5-way image classification set "Data_new" from GitHub (QMIND-Team/GC_computer_vision); label vocabulary: annies snickerdoodle cinnamon sugar, blue diamond nut thins almond cheddar, blue diamond nut thins almond seasalt, Higgins and Burke naturals peppermint, patels dal tadka lentil curry.

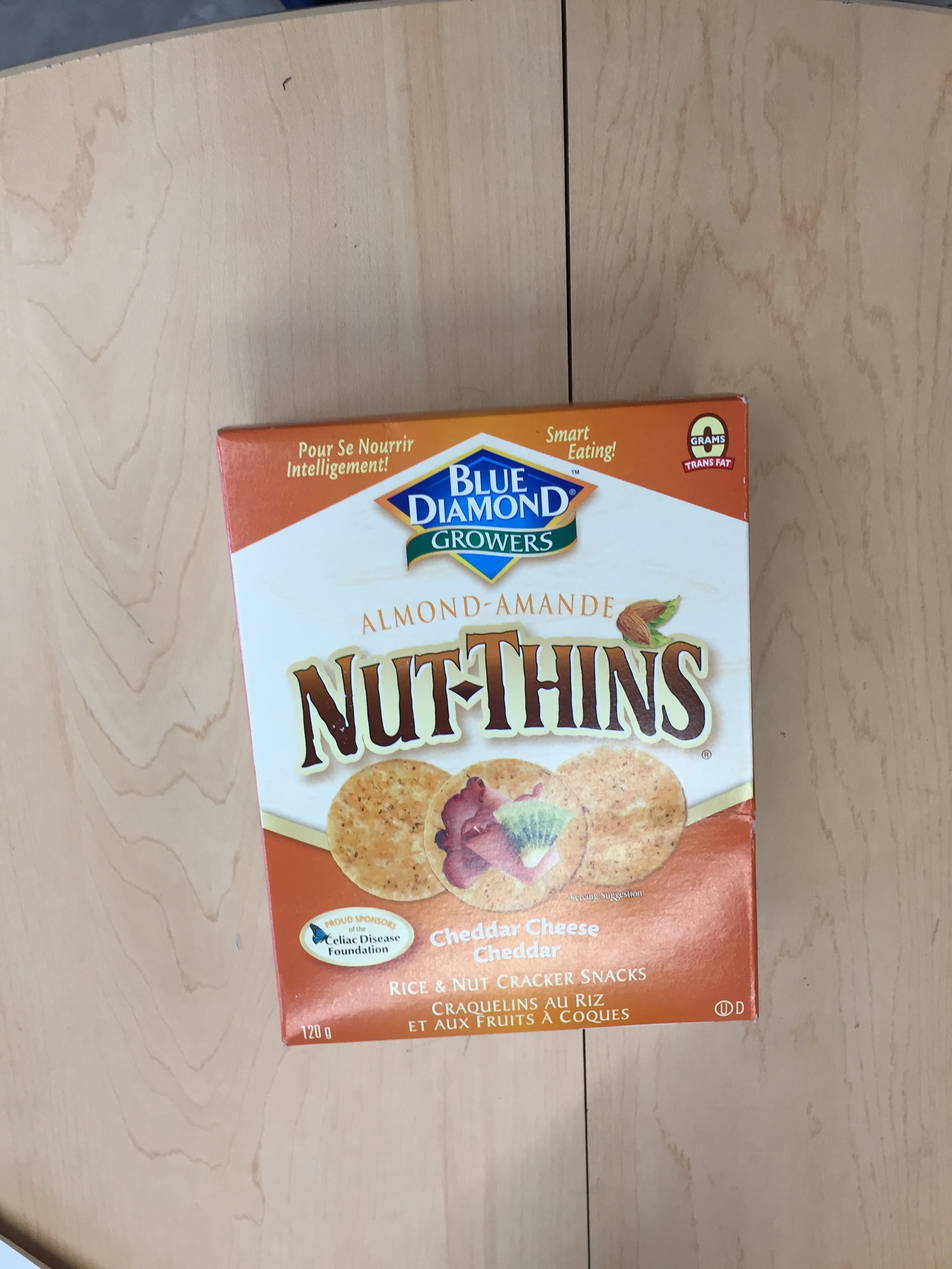
Label: blue diamond nut thins almond cheddar

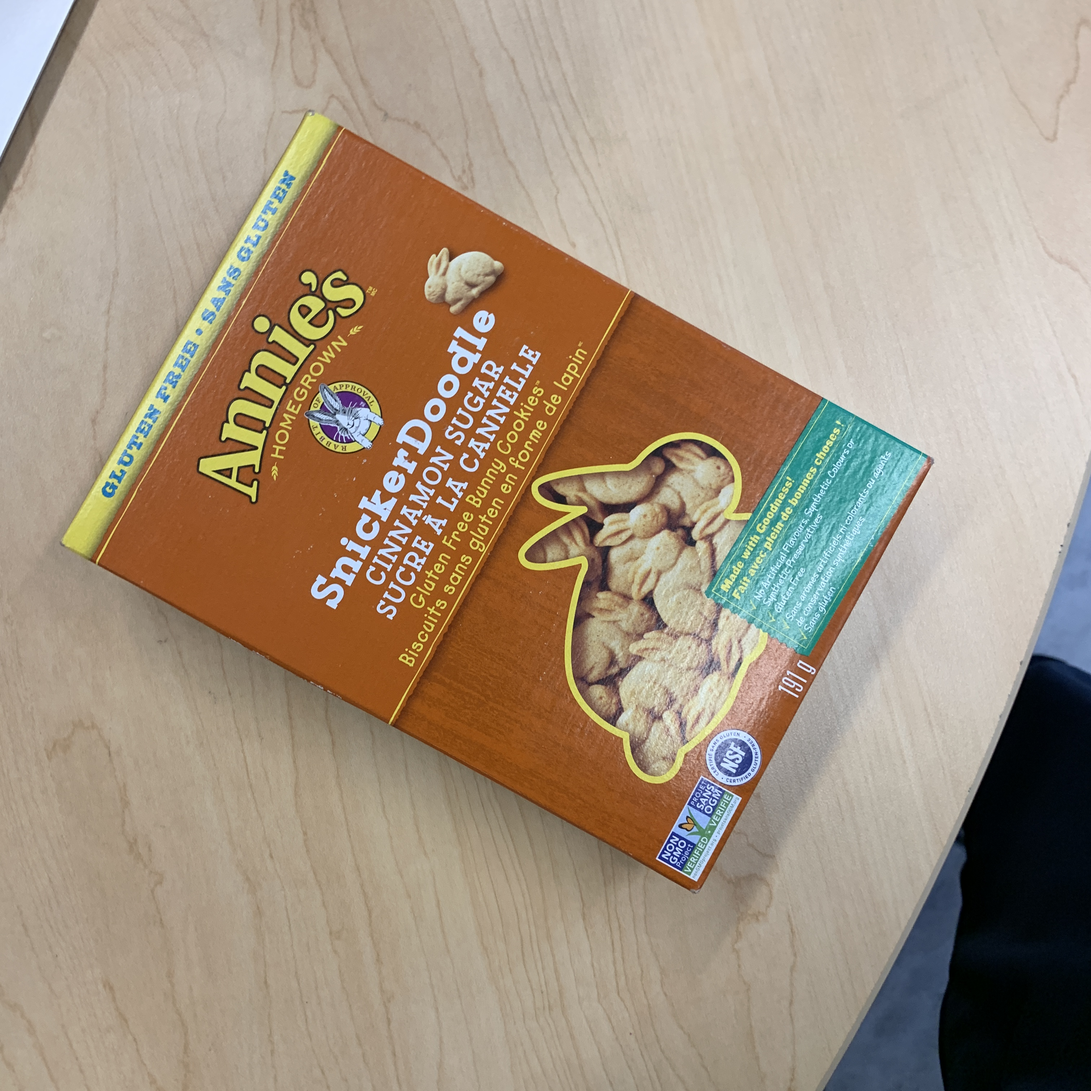
Label: annies snickerdoodle cinnamon sugar

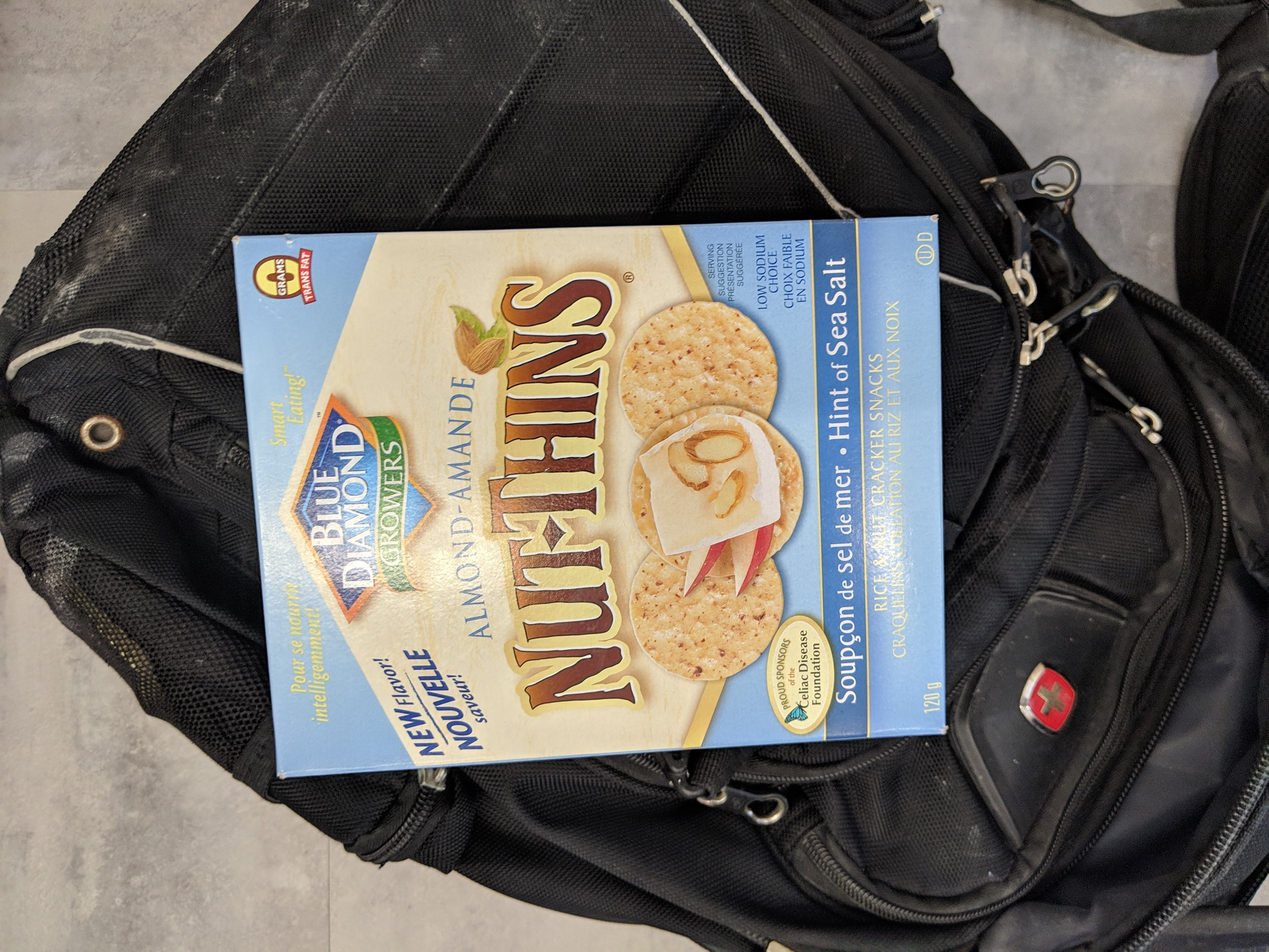
Label: blue diamond nut thins almond seasalt

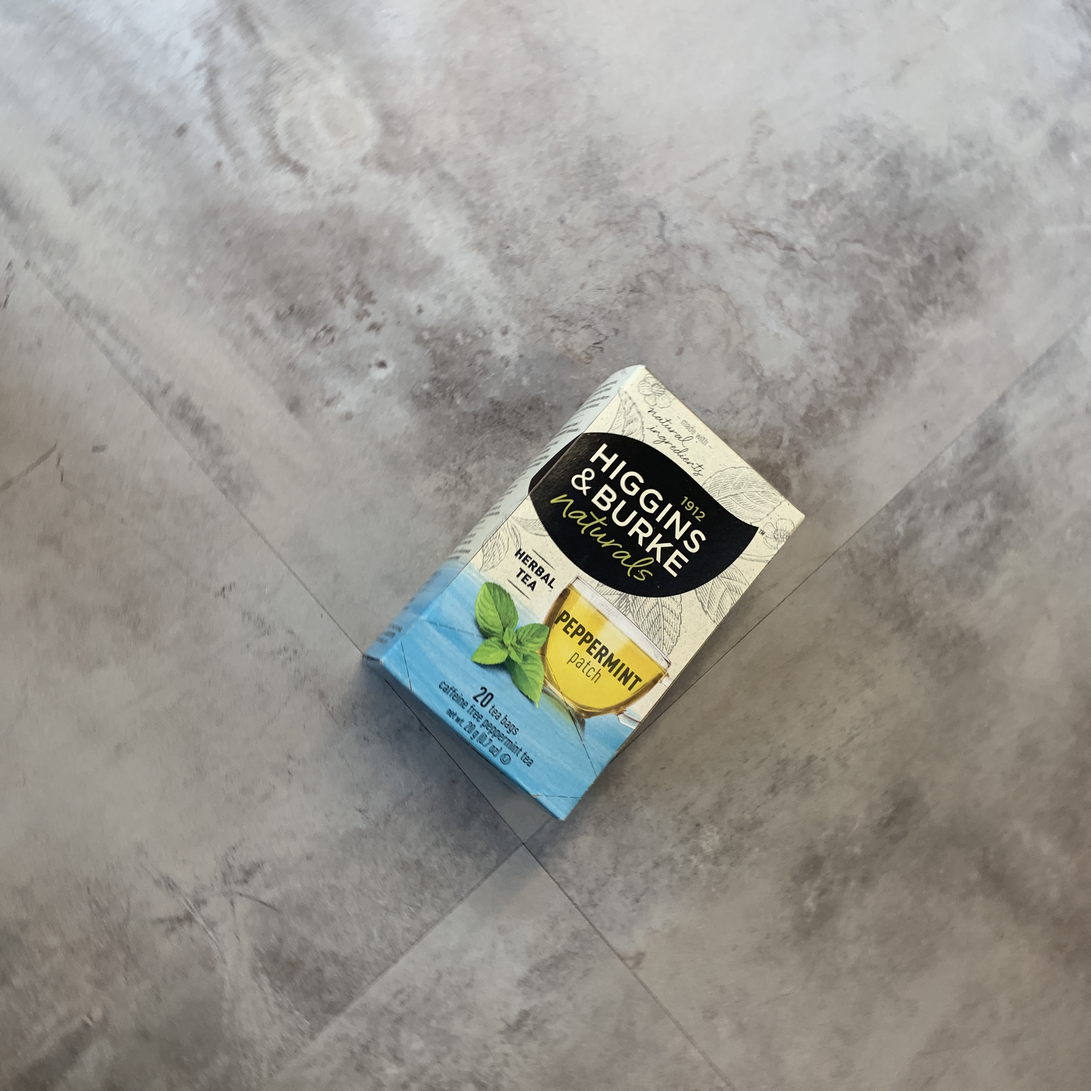
Label: Higgins and Burke naturals peppermint

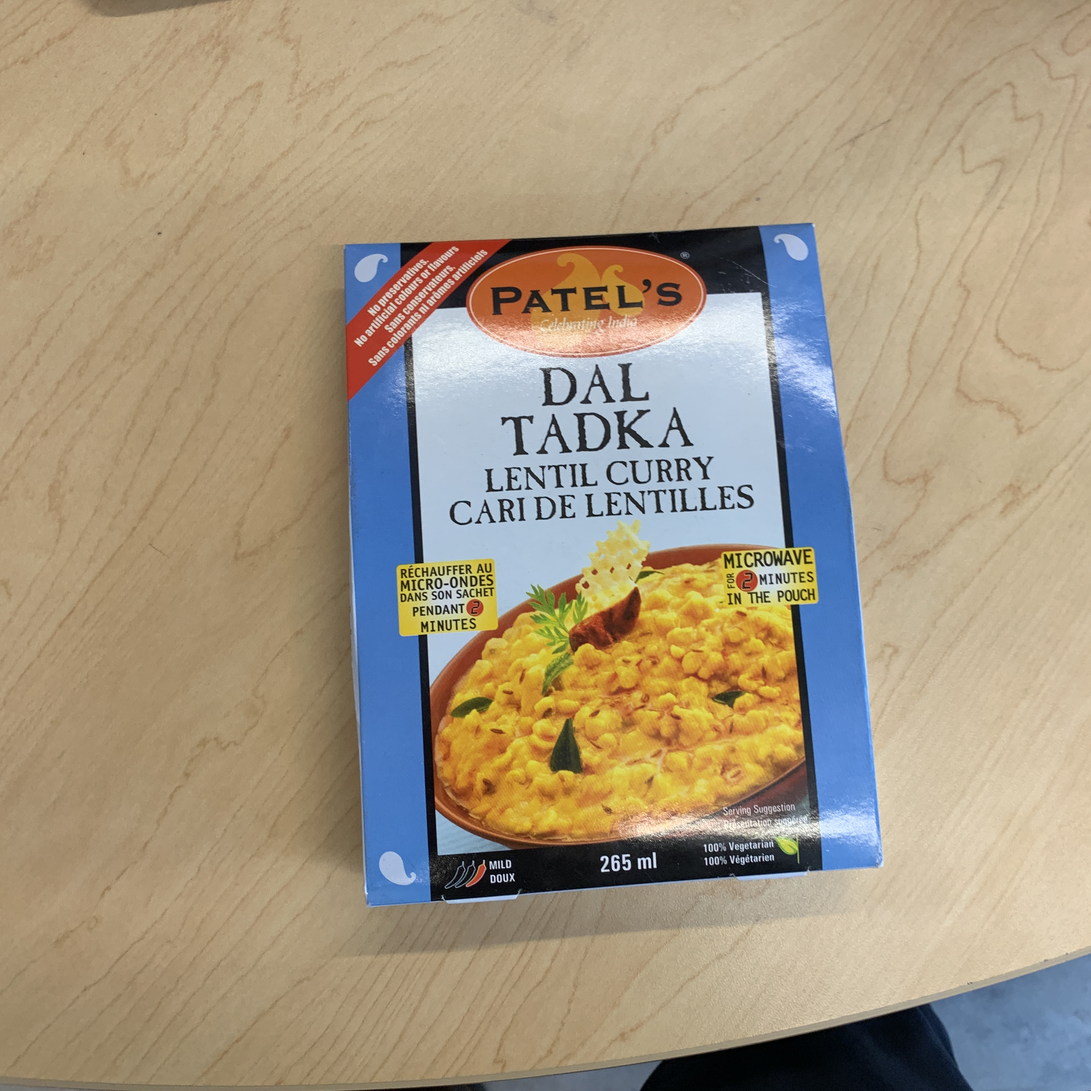
Label: patels dal tadka lentil curry

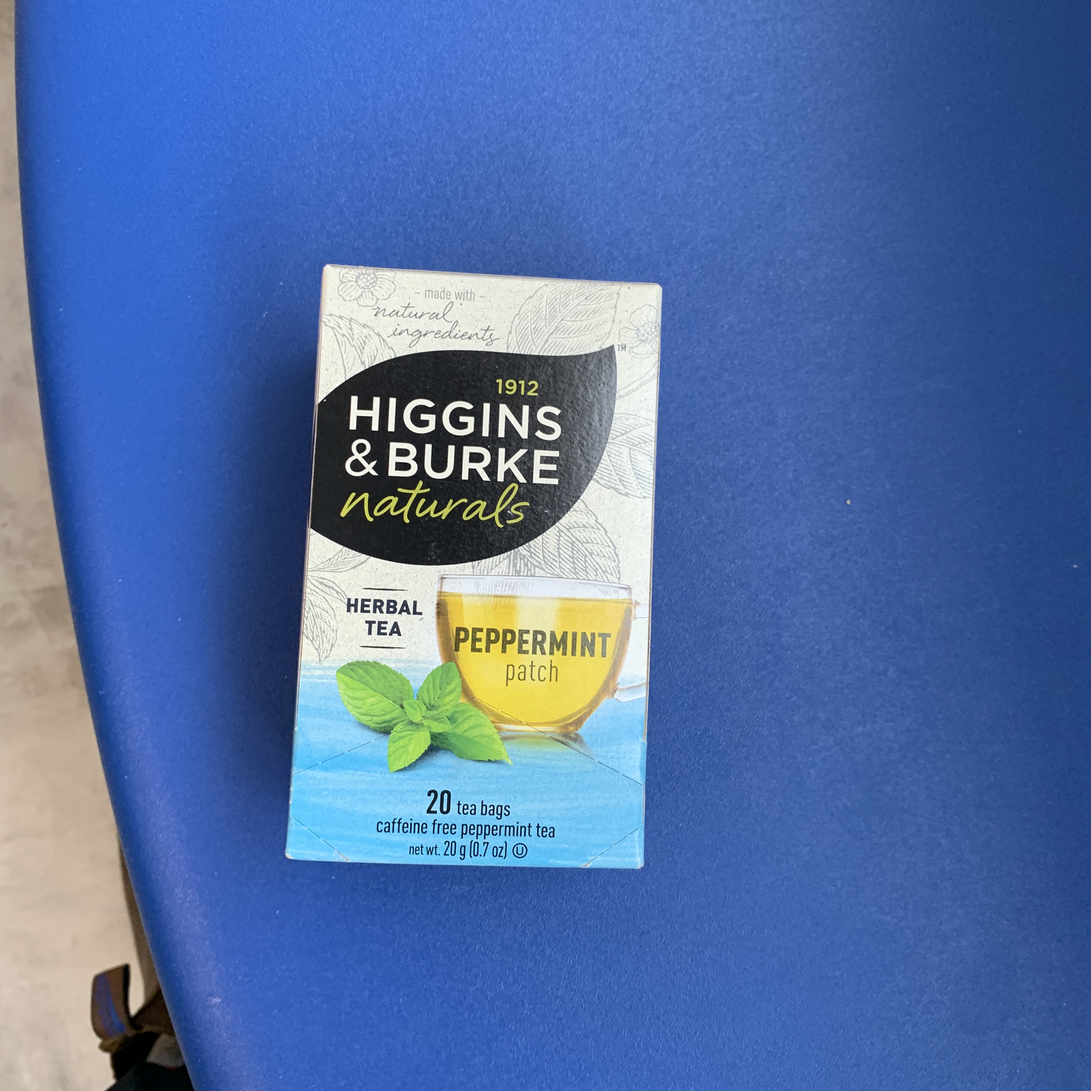
Label: Higgins and Burke naturals peppermint
